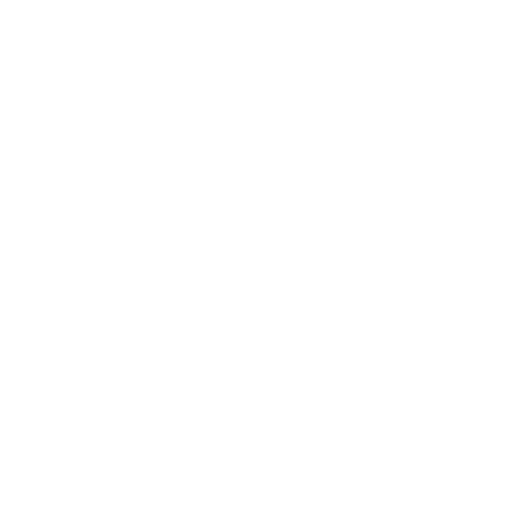
t = 0.00 s
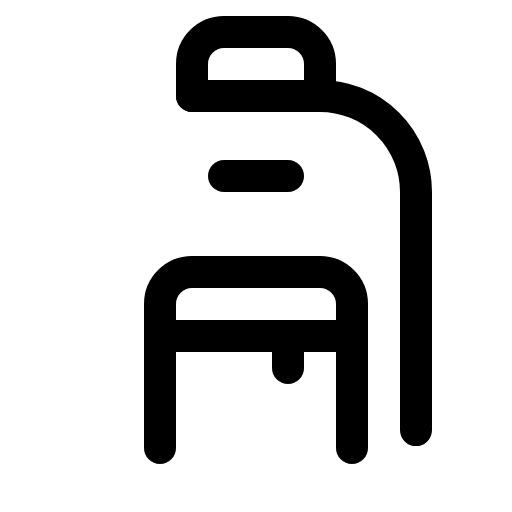
t = 0.38 s
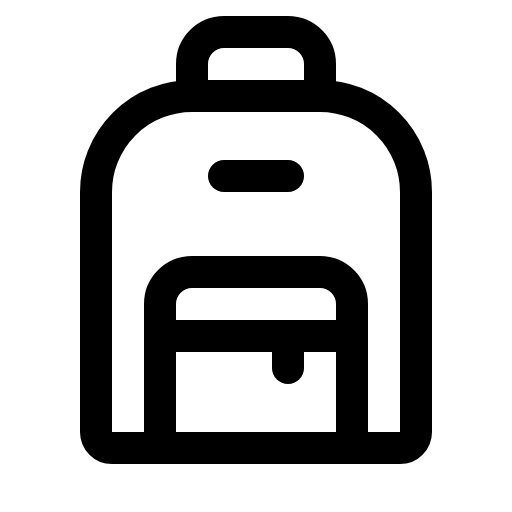
t = 1.13 s
t = 1.50 s: frame unchanged from t = 1.13 s, image omitted
t = 1.88 s: frame unchanged from t = 1.13 s, image omitted
t = 2.63 s: frame unchanged from t = 1.13 s, image omitted

The animated SVG that drew these frames (rendered in a browser with its animation timeline set to each time). Animation: 1 CSS @keyframes rule; one cycle of 3.00 s, repeats indefinitely.

<svg xmlns="http://www.w3.org/2000/svg" viewBox="0 0 256 256">
  <style>
    .draw-line {
      stroke-dasharray: 2000;
      stroke-dashoffset: 0;
    }
    svg:hover .draw-line {
      animation: phosphor-draw-in 3s ease-in-out infinite alternate;
    }
    @keyframes phosphor-draw-in {
      0%   { stroke-dashoffset: 2000; }
      50%  { stroke-dashoffset: 0; }
      100% { stroke-dashoffset: 0; }
    }
  </style><rect width="256" height="256" fill="none"/><path d="M96,48h64a48,48,0,0,1,48,48V216a8,8,0,0,1-8,8H56a8,8,0,0,1-8-8V96A48,48,0,0,1,96,48Z" fill="none" stroke="currentColor" stroke-linecap="round" stroke-linejoin="round" stroke-width="16" class="draw-line"/><path d="M80,224V152a16,16,0,0,1,16-16h64a16,16,0,0,1,16,16v72" fill="none" stroke="currentColor" stroke-linecap="round" stroke-linejoin="round" stroke-width="16" class="draw-line"/><path d="M96,48V32a16,16,0,0,1,16-16h32a16,16,0,0,1,16,16V48" fill="none" stroke="currentColor" stroke-linecap="round" stroke-linejoin="round" stroke-width="16" class="draw-line"/><line x1="112" y1="88" x2="144" y2="88" fill="none" stroke="currentColor" stroke-linecap="round" stroke-linejoin="round" stroke-width="16" class="draw-line"/><line x1="80" y1="168" x2="176" y2="168" fill="none" stroke="currentColor" stroke-linecap="round" stroke-linejoin="round" stroke-width="16" class="draw-line"/><line x1="144" y1="168" x2="144" y2="184" fill="none" stroke="currentColor" stroke-linecap="round" stroke-linejoin="round" stroke-width="16" class="draw-line"/></svg>
